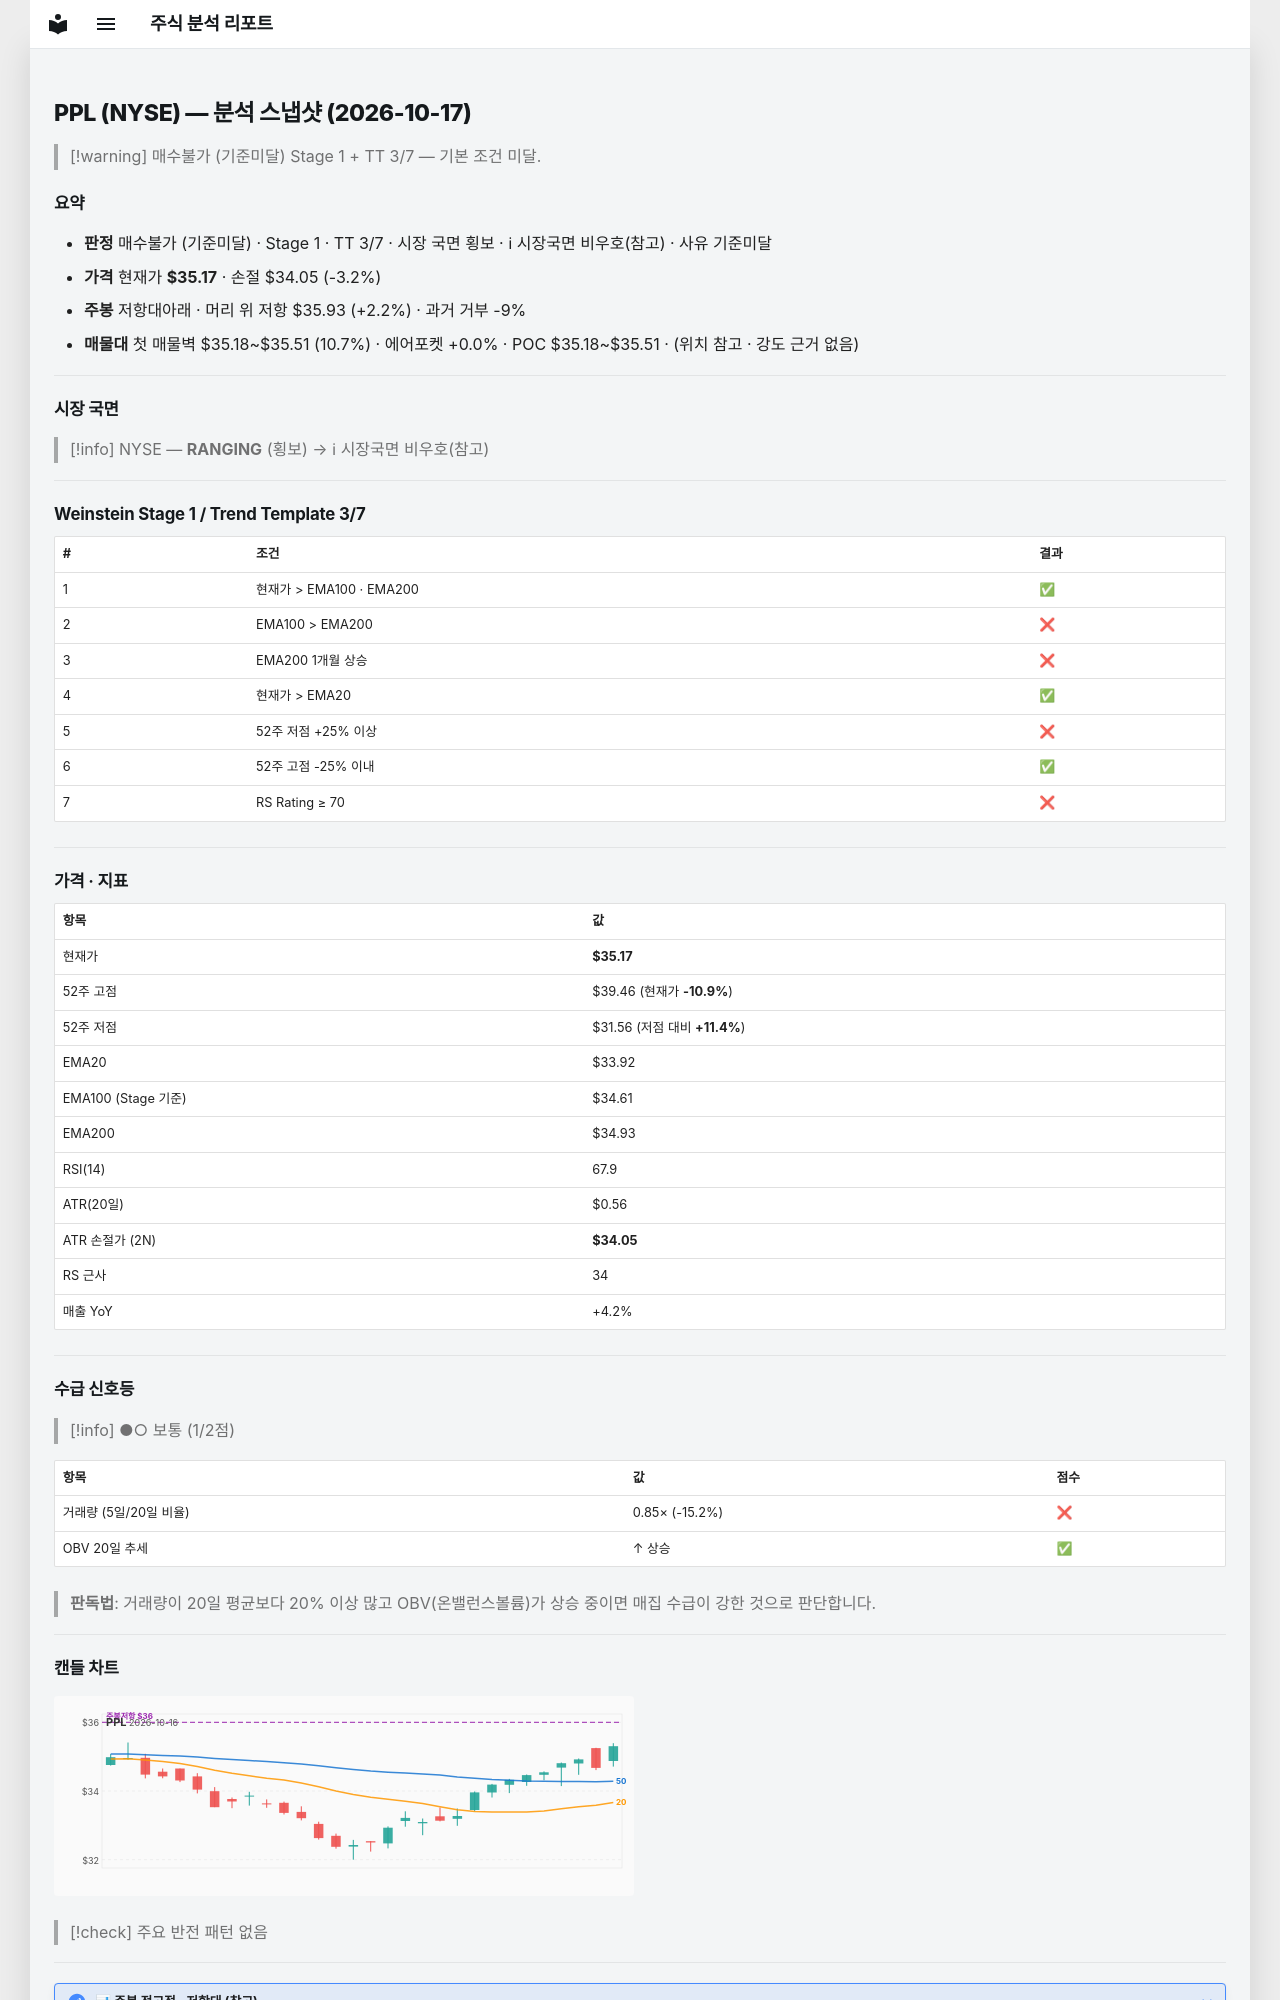

repository: soloandco/stock-reports · page: snapshots/PPL-2026-10-17/index.html · generator: mkdocs

---
type: analysis-snapshot
title: PPL 분석 스냅샷
ticker: PPL
market: NYSE
created: 2026-10-17
updated: 2026-10-17
bar-date: 2026-10-16
verdict: 매수불가
verdict-reason: 기준미달
real-rr: 0.68
sma50-gap-pct: 3.7
weekly-position: 저항대아래
weekly-overhead-price: 35.93
weekly-overhead-pct: 2.2
stage: 1
trend-template-score: 3
tt-max: 7
ma-set: ema-20-100-200
price: 35.16999816894531
stop-price: 34.0514696854699
market-regime: RANGING
supply-demand-score: 1/2
supply-demand-label: 보통
status: tracking
tags:
  - stock-agent
  - watchlist
  - PPL
  - analysis
related:
  - "[[analysis-template]]"
---

# PPL (NYSE) — 분석 스냅샷 (2026-10-17)

> [!warning] 매수불가 (기준미달)
> Stage 1 + TT 3/7 — 기본 조건 미달.

## 요약

- **판정** 매수불가 (기준미달) · Stage 1 · TT 3/7 · 시장 국면 횡보 · ℹ 시장국면 비우호(참고) · 사유 기준미달
- **가격** 현재가 **$35.17** · 손절 $34.05 (-3.2%)
- **주봉** 저항대아래 · 머리 위 저항 $35.93 (+2.2%) · 과거 거부 -9%
- **매물대** 첫 매물벽 $35.18~$35.51 (10.7%) · 에어포켓 +0.0% · POC $35.18~$35.51 · (위치 참고 · 강도 근거 없음)

---

## 시장 국면

> [!info] NYSE — **RANGING** (횡보) → ℹ 시장국면 비우호(참고)

---

## Weinstein Stage 1 / Trend Template 3/7

| # | 조건 | 결과 |
|---|------|------|
| 1 | 현재가 > EMA100 · EMA200 | ✅ |
| 2 | EMA100 > EMA200 | ❌ |
| 3 | EMA200 1개월 상승 | ❌ |
| 4 | 현재가 > EMA20 | ✅ |
| 5 | 52주 저점 +25% 이상 | ❌ |
| 6 | 52주 고점 -25% 이내 | ✅ |
| 7 | RS Rating ≥ 70 | ❌ |

---

## 가격 · 지표

| 항목 | 값 |
|------|---|
| 현재가 | **$35.17** |
| 52주 고점 | $39.46 (현재가 **-10.9%**) |
| 52주 저점 | $31.56 (저점 대비 **+11.4%**) |
| EMA20 | $33.92 |
| EMA100 (Stage 기준) | $34.61 |
| EMA200 | $34.93 |
| RSI(14) | 67.9 |
| ATR(20일) | $0.56 |
| ATR 손절가 (2N) | **$34.05** |
| RS 근사 | 34 |
| 매출 YoY | +4.2% |

---
## 수급 신호등

> [!info] ●○ 보통 (1/2점)

| 항목 | 값 | 점수 |
|------|------|------|
| 거래량 (5일/20일 비율) | 0.85× (-15.2%) | ❌ |
| OBV 20일 추세 | ↑ 상승 | ✅ |

> **판독법**: 거래량이 20일 평균보다 20% 이상 많고 OBV(온밸런스볼륨)가 상승 중이면 매집 수급이 강한 것으로 판단합니다.

---
